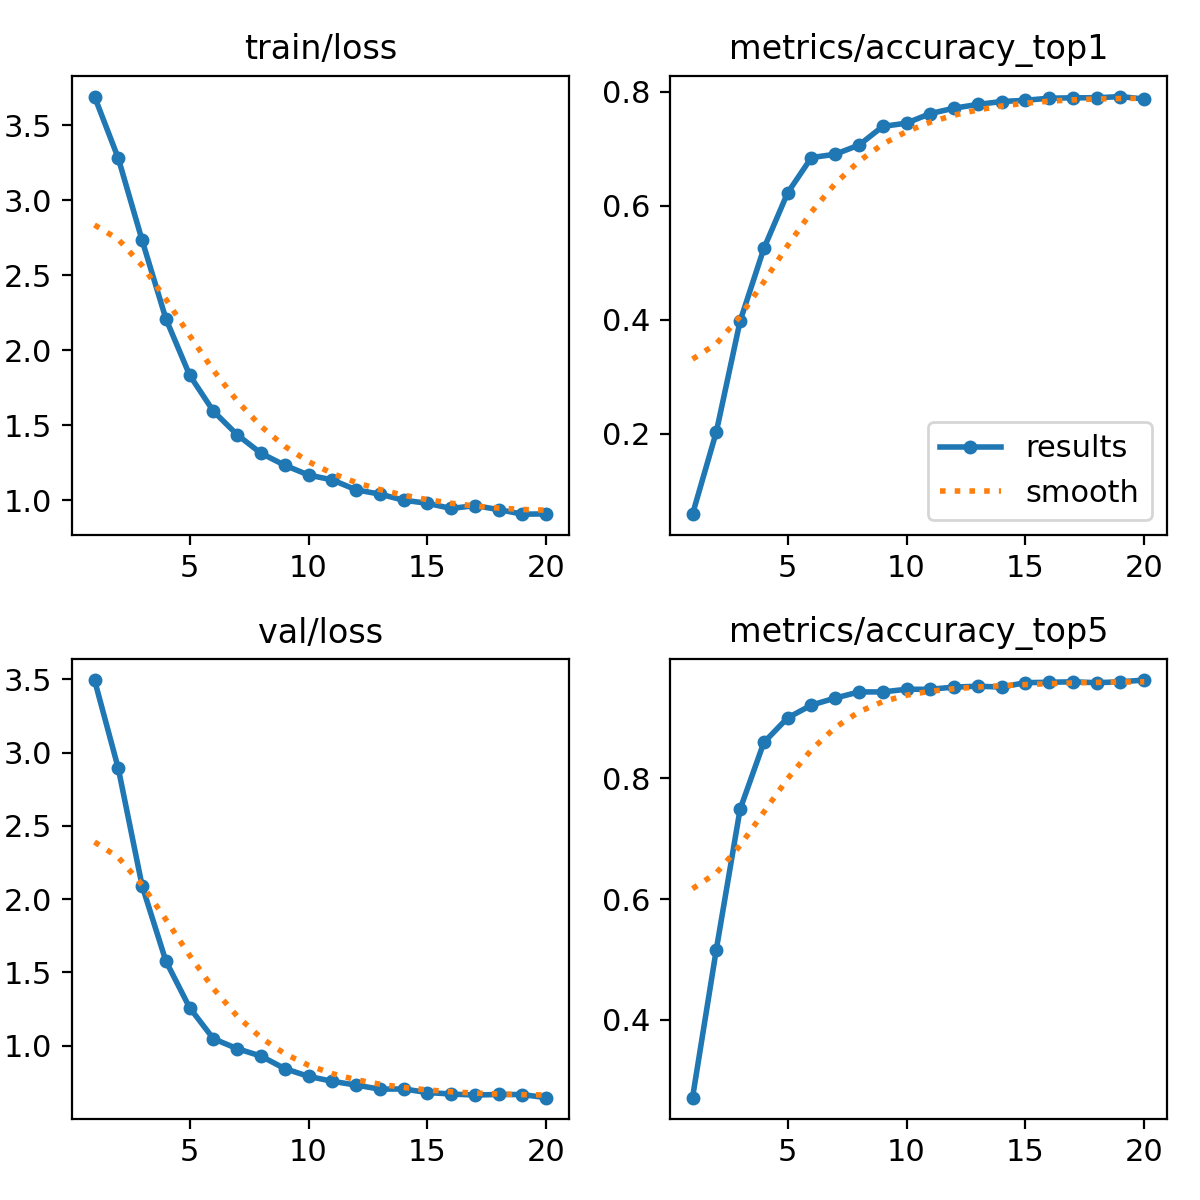

Values plotted in this chart, from the file beside it:
epoch, time, train/loss, metrics/accuracy_top1, metrics/accuracy_top5, val/loss, lr/pg0, lr/pg1, lr/pg2
1, 2.11, 3.691, 0.05899, 0.2709, 3.495, 8.23643e-05, 8.23643e-05, 8.23643e-05
2, 3.765, 3.279, 0.2032, 0.5164, 2.892, 0.0001575, 0.0001575, 0.0001575
3, 5.341, 2.733, 0.3977, 0.7487, 2.091, 0.0002244, 0.0002244, 0.0002244
4, 6.903, 2.21, 0.5251, 0.8594, 1.577, 0.0002129, 0.0002129, 0.0002129
5, 8.466, 1.833, 0.6227, 0.9002, 1.259, 0.0002005, 0.0002005, 0.0002005
6, 9.997, 1.593, 0.6846, 0.9213, 1.047, 0.0001881, 0.0001881, 0.0001881
7, 11.5, 1.436, 0.6905, 0.933, 0.9791, 0.0001757, 0.0001757, 0.0001757
8, 13.06, 1.312, 0.7065, 0.9432, 0.9281, 0.0001634, 0.0001634, 0.0001634
9, 14.6, 1.232, 0.7393, 0.9432, 0.8428, 0.000151, 0.000151, 0.000151
10, 16.1, 1.167, 0.7451, 0.9476, 0.7898, 0.0001386, 0.0001386, 0.0001386
11, 18.15, 1.134, 0.7618, 0.9476, 0.7562, 0.0001263, 0.0001263, 0.0001263
12, 19.66, 1.068, 0.7713, 0.9512, 0.7302, 0.0001139, 0.0001139, 0.0001139
13, 21.17, 1.04, 0.7779, 0.9527, 0.7025, 0.0001015, 0.0001015, 0.0001015
14, 22.76, 0.999, 0.783, 0.9512, 0.7038, 8.9125e-05, 8.9125e-05, 8.9125e-05
15, 24.35, 0.9784, 0.7851, 0.9585, 0.6793, 7.675e-05, 7.675e-05, 7.675e-05
16, 25.87, 0.9438, 0.7888, 0.9592, 0.6694, 6.4375e-05, 6.4375e-05, 6.4375e-05
17, 27.46, 0.963, 0.7895, 0.9599, 0.662, 5.2e-05, 5.2e-05, 5.2e-05
18, 29.05, 0.9363, 0.7895, 0.9585, 0.6664, 3.9625e-05, 3.9625e-05, 3.9625e-05
19, 30.63, 0.9058, 0.7917, 0.9599, 0.6654, 2.725e-05, 2.725e-05, 2.725e-05
20, 32.21, 0.9076, 0.7873, 0.9629, 0.6443, 1.4875e-05, 1.4875e-05, 1.4875e-05
